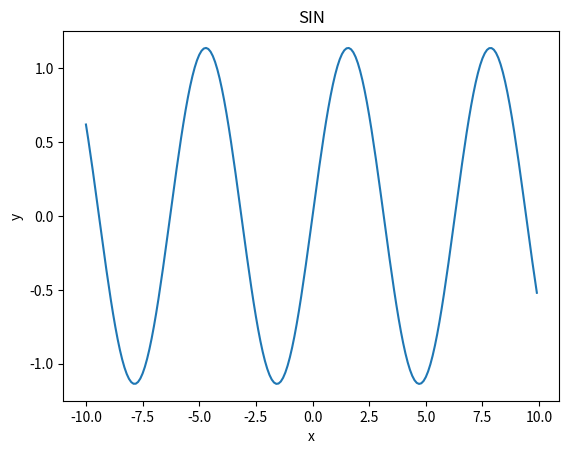

Python code for this plot:
import numpy as np
import matplotlib.pyplot as plt

x = np.arange(-10, 10, 0.1)  # x座標を-10 から 10 まで 0.1 きざみで取得

k=2

for n in range(1,k,1):
    y=np.sin(x)
y *= 1/2+2/np.pi


# グラフを書く
plt.plot(x,y)
# グラフのタイトル
plt.title("SIN")
# x軸のラベル
plt.xlabel("x")
# y軸のラベル
plt.ylabel("y")
# 表示する
plt.show()